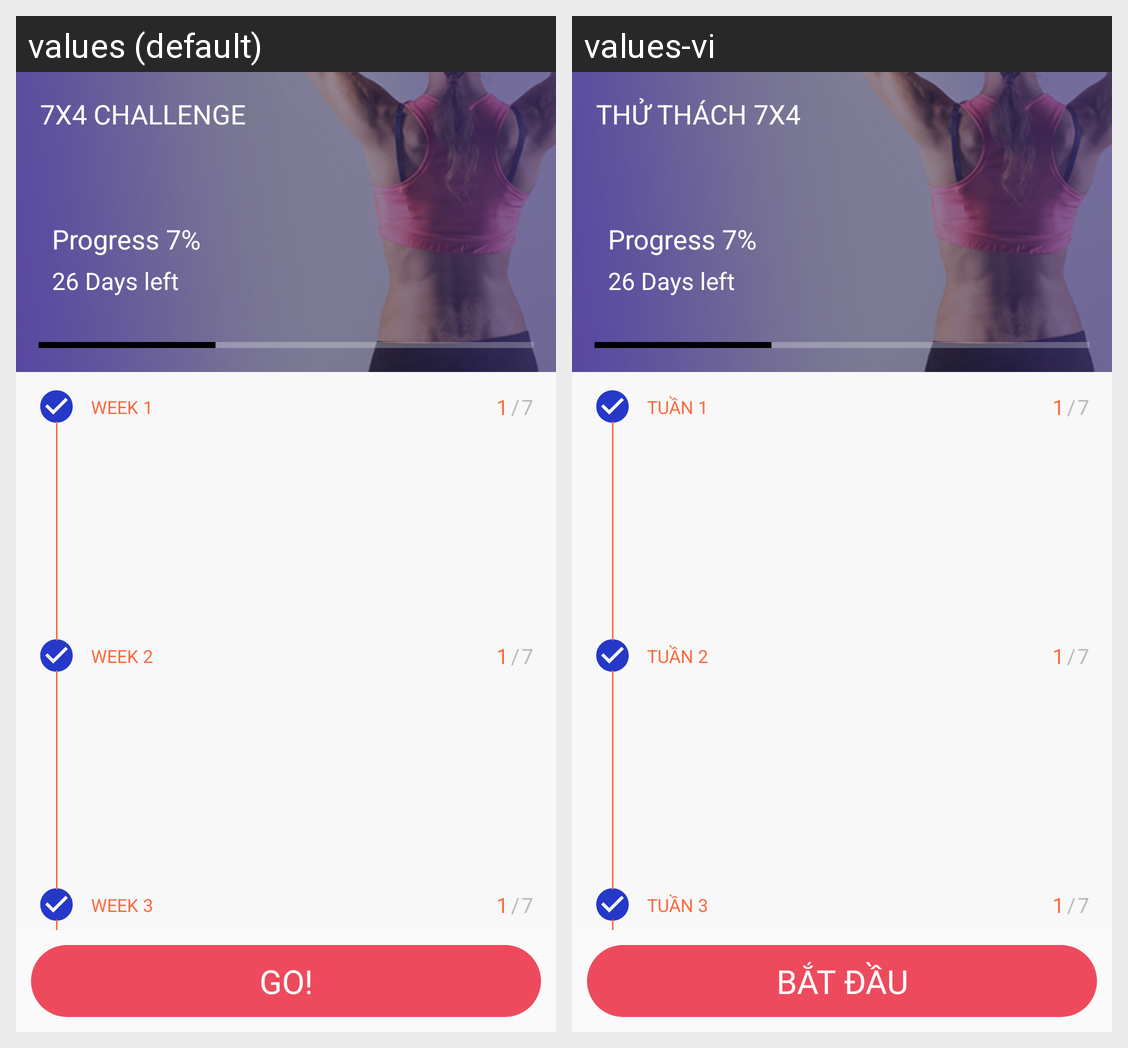

Strings drawn on this Android screen and how each of the app's shown locales translates them:
Android screen res/layout/activity_challenge.xml rendered under 2 locales, left to right: values (default), values-vi. Device: Nexus 5 (rendered at 1080×1920; each locale shown at half size, 540×960, under a caption strip naming it); theme AppTheme.
Strings drawn on this screen, with the default value and each locale's value (text and hints the layout hard-codes, and strings that could not be matched under every locale, appear in the picture but are not listed):

title_7_4_challange
  values: 7x4 Challenge
  values-vi: Thử thách 7x4

challange_go
  values: GO!
  values-vi: Bắt đầu

week_1
  values: Week 1
  values-vi: Tuần 1

week_2
  values: Week 2
  values-vi: Tuần 2

week_3
  values: Week 3
  values-vi: Tuần 3
